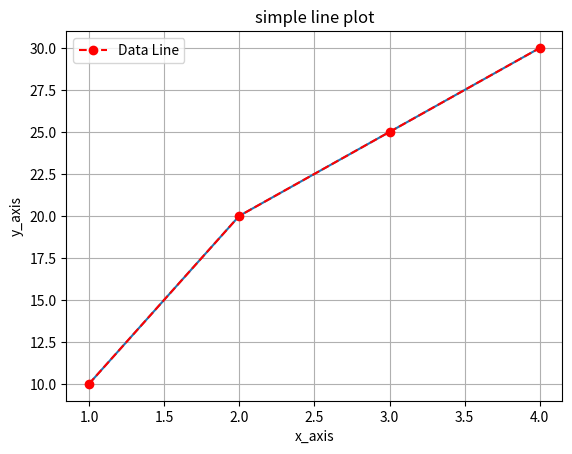

Recreate this plot in Python.
import matplotlib.pyplot as plt
x=[1,2,3,4]
y=[10,20,25,30]
plt.plot(x,y)
plt.title("simple line plot")
plt.plot(x,y,linestyle='--',color='r',marker='o',label='Data Line')
plt.xlabel("x_axis")
plt.ylabel("y_axis")
plt.legend()
plt.grid()
plt.show()
